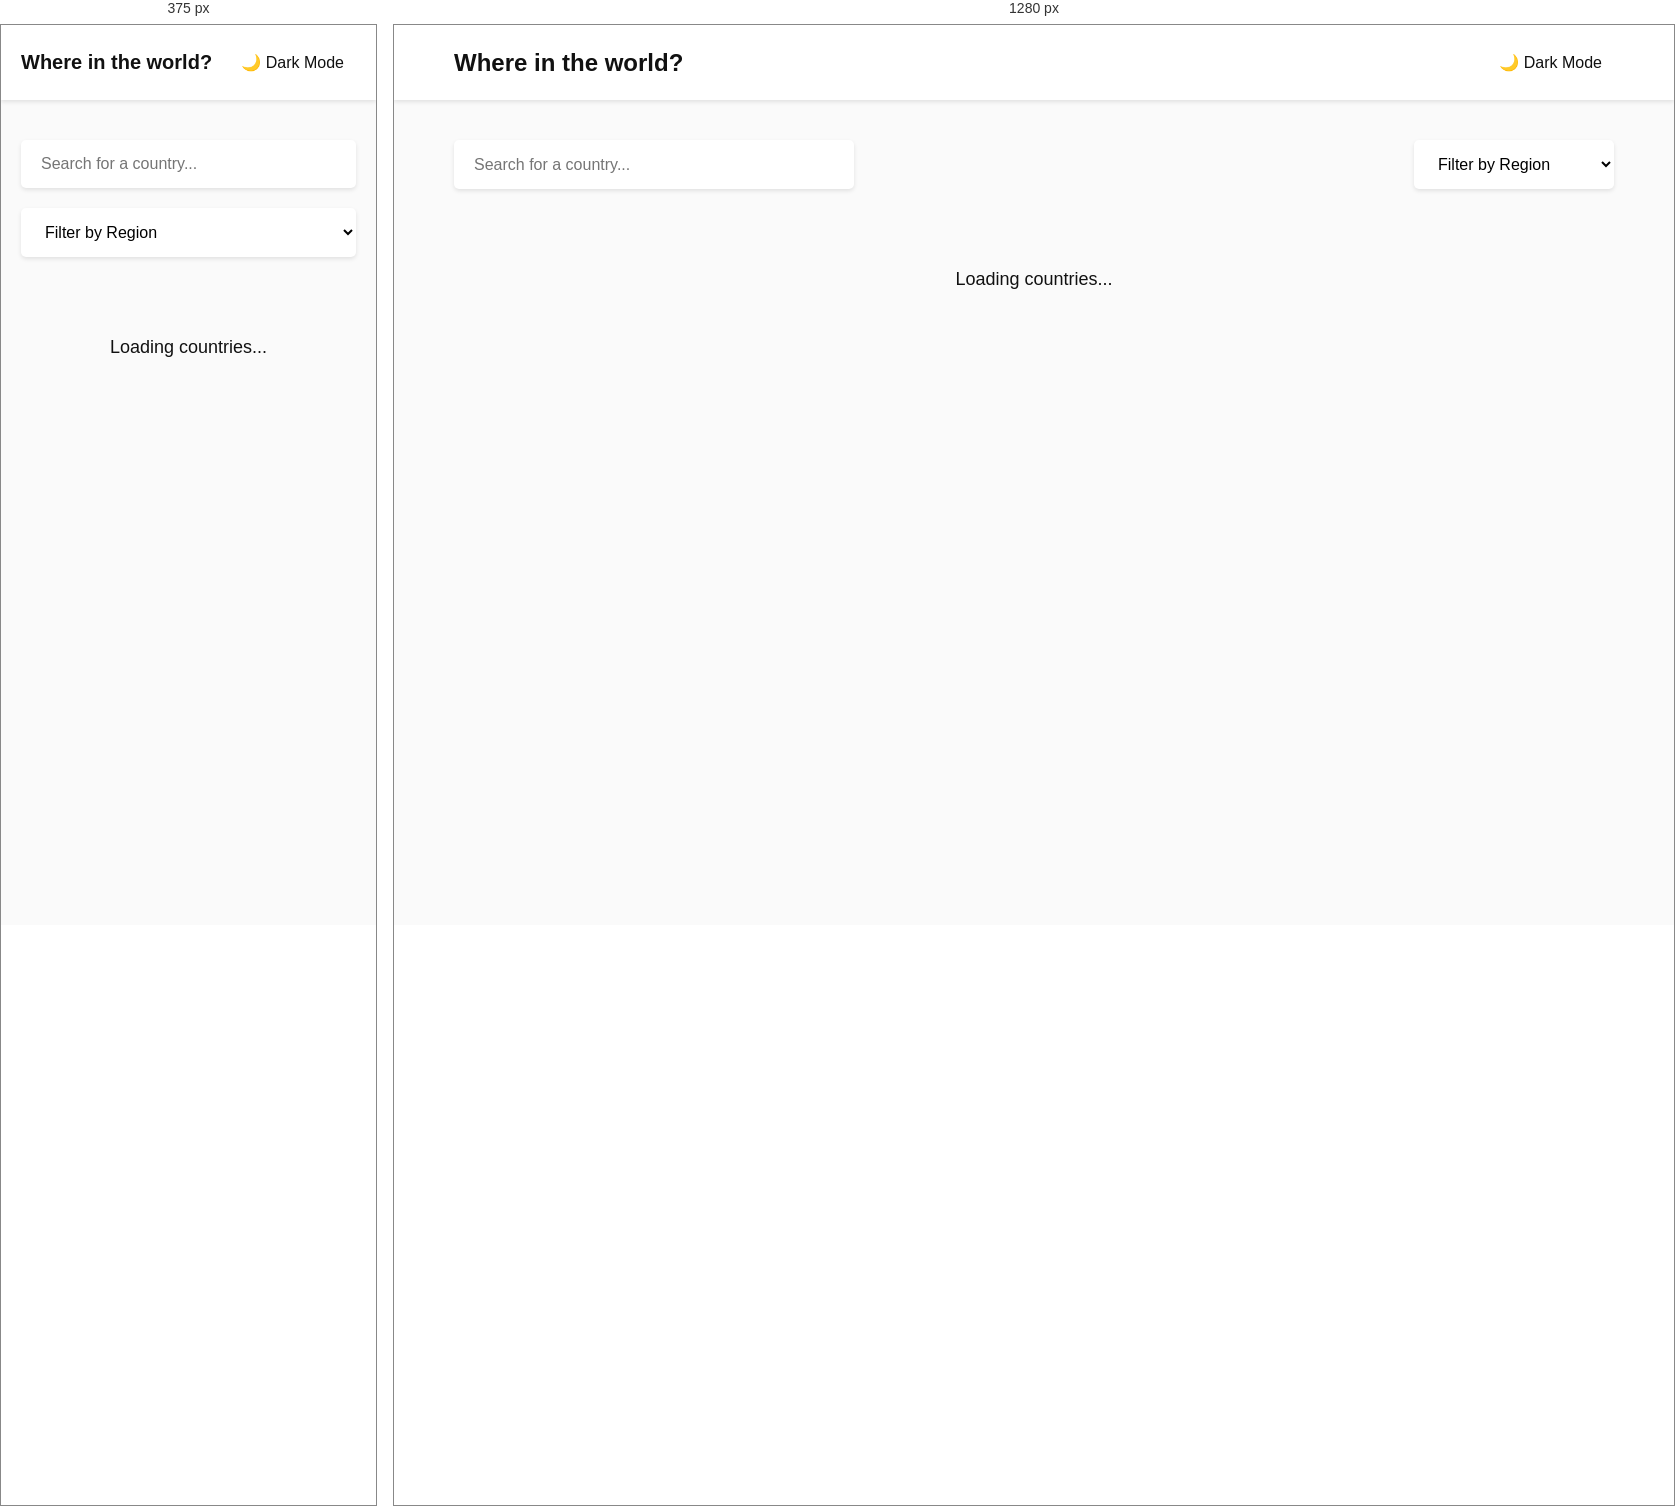
Rendered at 375 px and 1280 px, left to right.

<!-- file: index.html -->
<!DOCTYPE html>
<html lang="en">
<head>
    <meta charset="UTF-8">
    <meta name="viewport" content="width=device-width, initial-scale=1.0">
    <title>Where in the world?</title>
    <link rel="stylesheet" href="style.css">
</head>
<body>
    <header>
        <div class="container">
            <h1>Where in the world?</h1>
            <button id="theme-btn">🌙 Dark Mode</button>
        </div>
    </header>

    <main class="container">
        <div class="controls">
            <input type="text" id="search" placeholder="Search for a country...">
            <select id="filter">
                <option value="">Filter by Region</option>
                <option value="Africa">Africa</option>
                <option value="Americas">Americas</option>
                <option value="Asia">Asia</option>
                <option value="Europe">Europe</option>
                <option value="Oceania">Oceania</option>
            </select>
        </div>

        <div id="loading">Loading countries...</div>
        <div id="countries"></div>
    </main>

    <script src="script.js"></script>
</body>
</html>

/* @media block from style.css */
@media (max-width: 768px) {
    .controls {
        flex-direction: column;
    }
    
    #countries {
        grid-template-columns: 1fr;
    }
    
    .detail-container {
        grid-template-columns: 1fr;
        gap: 40px;
    }
    
    .detail-grid {
        grid-template-columns: 1fr;
        gap: 20px;
    }
    
    h1 {
        font-size: 20px;
    }
    
    .detail-info h2 {
        font-size: 24px;
    }
}